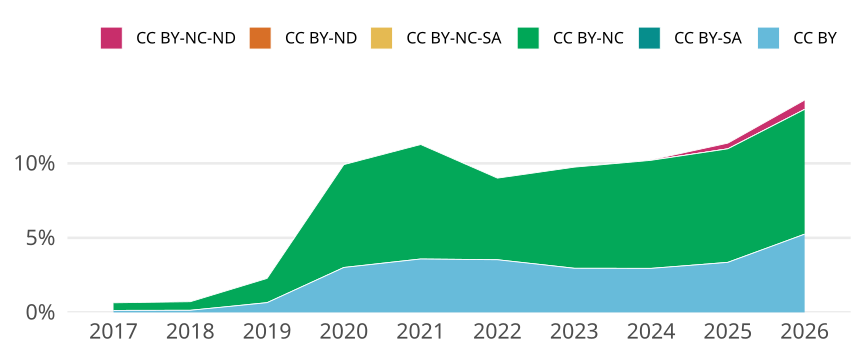

Values plotted in this chart, from the file beside it:
cr_year, cc, cc_total, jn_all, prop
2017, CC BY, 23, 17459, 0.001317
2017, CC BY-SA, 0, NA, 0
2017, CC BY-NC, 89, 17459, 0.005098
2017, CC BY-NC-SA, 0, NA, 0
2017, CC BY-ND, 0, NA, 0
2017, CC BY-NC-ND, 0, NA, 0
2018, CC BY, 24, 17043, 0.001408
2018, CC BY-SA, 0, NA, 0
2018, CC BY-NC, 98, 17043, 0.00575
2018, CC BY-NC-SA, 0, NA, 0
2018, CC BY-ND, 0, NA, 0
2018, CC BY-NC-ND, 0, NA, 0
2019, CC BY, 129, 19782, 0.006521
2019, CC BY-SA, 0, NA, 0
2019, CC BY-NC, 322, 19782, 0.01628
2019, CC BY-NC-SA, 0, NA, 0
2019, CC BY-ND, 0, NA, 0
2019, CC BY-NC-ND, 0, NA, 0
2020, CC BY, 562, 18647, 0.03014
2020, CC BY-SA, 0, NA, 0
2020, CC BY-NC, 1287, 18647, 0.06902
2020, CC BY-NC-SA, 0, NA, 0
2020, CC BY-ND, 0, NA, 0
2020, CC BY-NC-ND, 1, 18647, 5.362792942564488e-5
2021, CC BY, 641, 17900, 0.03581
2021, CC BY-SA, 0, NA, 0
2021, CC BY-NC, 1375, 17900, 0.07682
2021, CC BY-NC-SA, 0, NA, 0
2021, CC BY-ND, 0, NA, 0
2021, CC BY-NC-ND, 0, NA, 0
2022, CC BY, 620, 17552, 0.03532
2022, CC BY-SA, 0, NA, 0
2022, CC BY-NC, 961, 17552, 0.05475
2022, CC BY-NC-SA, 0, NA, 0
2022, CC BY-ND, 0, NA, 0
2022, CC BY-NC-ND, 0, NA, 0
2023, CC BY, 459, 15507, 0.0296
2023, CC BY-SA, 0, NA, 0
2023, CC BY-NC, 1052, 15507, 0.06784
2023, CC BY-NC-SA, 0, NA, 0
2023, CC BY-ND, 0, NA, 0
2023, CC BY-NC-ND, 1, 15507, 6.448700586831753e-5
2024, CC BY, 487, 16496, 0.02952
2024, CC BY-SA, 0, NA, 0
2024, CC BY-NC, 1196, 16496, 0.0725
2024, CC BY-NC-SA, 0, NA, 0
2024, CC BY-ND, 0, NA, 0
2024, CC BY-NC-ND, 5, 16496, 3.0310378273520856e-4
2025, CC BY, 571, 17012, 0.03356
2025, CC BY-SA, 0, NA, 0
2025, CC BY-NC, 1296, 17012, 0.07618
2025, CC BY-NC-SA, 0, NA, 0
2025, CC BY-ND, 0, NA, 0
2025, CC BY-NC-ND, 65, 17012, 0.003821
2026, CC BY, 556, 10593, 0.05249
2026, CC BY-SA, 0, NA, 0
2026, CC BY-NC, 887, 10593, 0.08373
2026, CC BY-NC-SA, 0, NA, 0
2026, CC BY-ND, 0, NA, 0
2026, CC BY-NC-ND, 66, 10593, 0.006231
